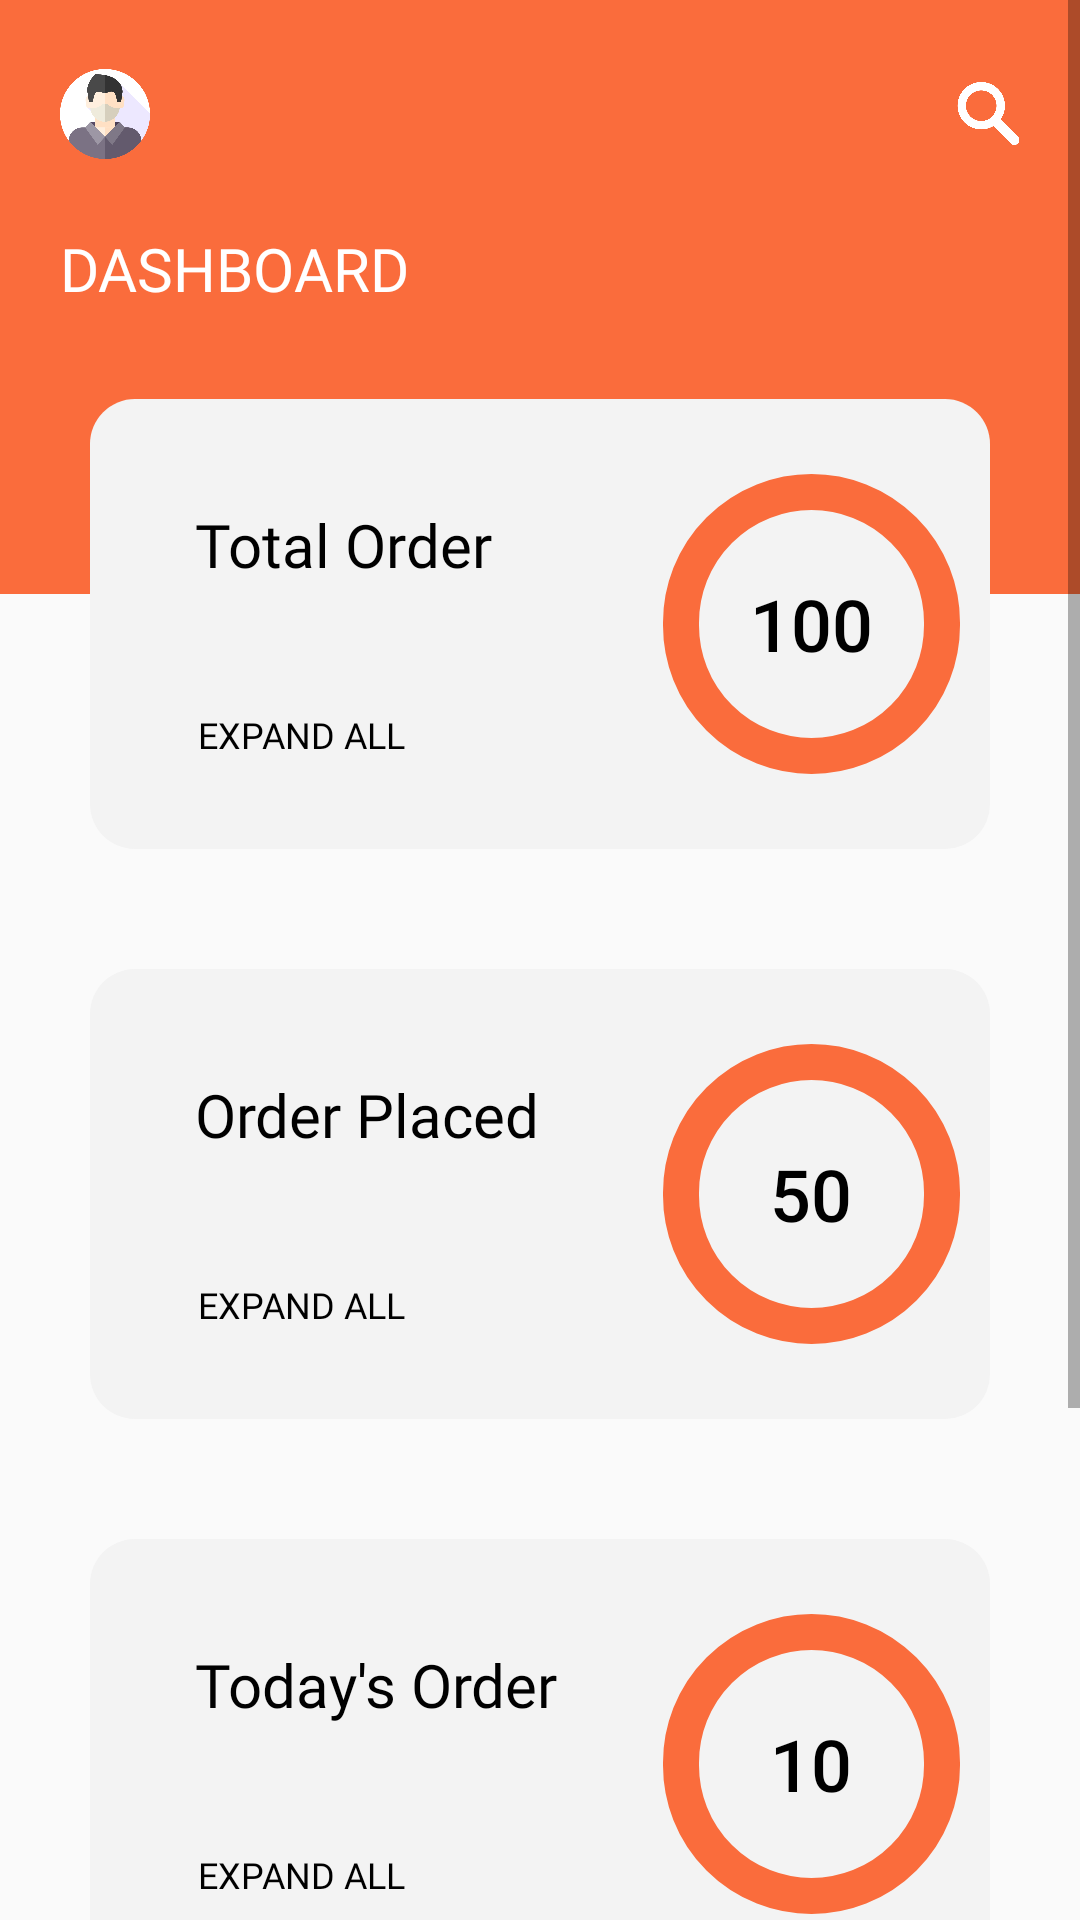

Layout XML and referenced resources for this Android screen:
<!-- AndroidManifest.xml: application theme AppTheme -->
<!-- res/layout/activity_dashboard.xml -->
<?xml version="1.0" encoding="utf-8"?>
<androidx.drawerlayout.widget.DrawerLayout xmlns:android="http://schemas.android.com/apk/res/android"
    xmlns:app="http://schemas.android.com/apk/res-auto"
    xmlns:tools="http://schemas.android.com/tools"
    android:layout_width="match_parent"
    android:layout_height="match_parent"
    tools:context=".Dashboard"
    android:id="@+id/drawer_layout">


    <com.google.android.material.navigation.NavigationView
        android:id="@+id/navigation_view"
        android:layout_width="match_parent"
        android:layout_height="match_parent"
        android:background="#ffffff"
        android:theme="@style/navigationTheme"
        android:layout_gravity="start"
        app:headerLayout="@layout/menu_header"
        app:menu="@menu/main_menu">

    </com.google.android.material.navigation.NavigationView>
    <RelativeLayout
        android:layout_width="match_parent"
        android:layout_height="match_parent">

        <ImageView
            android:layout_width="match_parent"
            android:layout_height="198dp"
            android:background="@color/colorPrimaryDark" />

        <ScrollView
            android:layout_width="match_parent"
            android:layout_height="match_parent">
    <LinearLayout
        android:layout_width="match_parent"
        android:layout_height="wrap_content"
        android:layout_margin="10dp"
        android:orientation="vertical">

        <RelativeLayout
            android:layout_width="match_parent"
            android:layout_height="?actionBarSize"
            android:padding="10dp">

            <ImageView
                android:id="@+id/menu_btn"
                android:layout_width="30dp"
                android:layout_height="30dp"
                android:layout_centerVertical="true"
                android:background="@drawable/profile"
                android:padding="15dp" />

            <ImageView
                android:layout_width="21dp"
                android:layout_height="21dp"
                android:layout_alignParentRight="true"
                android:layout_centerVertical="true"
                android:background="@drawable/search"
                android:padding="15dp" />

        </RelativeLayout>

        <TextView
            android:layout_width="wrap_content"
            android:layout_height="wrap_content"
            android:fontFamily="@font/montserrat_bold"
            android:padding="10dp"
            android:text="Dashboard"
            android:textAllCaps="true"
            android:textColor="#FFFFFF"
            android:textSize="20sp" />

        <RelativeLayout
            android:layout_width="match_parent"
            android:layout_height="150dp"
            android:background="@drawable/circle_button"
            android:layout_margin="20dp">

            <TextView
                android:layout_width="wrap_content"
                android:layout_height="wrap_content"
                android:fontFamily="@font/montserrat"
                android:padding="35dp"
                android:text="Total Order"
                android:textColor="#000000"
                android:textSize="20sp" />

            <Button
                android:layout_width="wrap_content"
                android:layout_height="wrap_content"
                android:layout_alignParentBottom="true"
                android:layout_marginStart="16dp"
                android:layout_marginBottom="10dp"
                android:background="#00000000"
                android:fontFamily="@font/montserrat"
                android:padding="20dp"
                android:text="expand all"
                android:textColor="#000000"
                android:textSize="12sp" />

            <Button
                android:layout_width="99dp"
                android:layout_height="100dp"
                android:layout_alignParentRight="true"
                android:layout_centerVertical="true"
                android:layout_marginEnd="10dp"
                android:background="@drawable/stroke"
                android:padding="20dp"
                android:text="100"
                android:textColor="#000000"
                android:textSize="24sp" />
        </RelativeLayout>

        <RelativeLayout
            android:layout_width="match_parent"
            android:layout_height="150dp"
            android:background="@drawable/circle_button"
            android:layout_margin="20dp">

       <TextView
           android:layout_width="wrap_content"
           android:layout_height="wrap_content"
           android:fontFamily="@font/montserrat"
           android:padding="35dp"
           android:text="Order Placed"
           android:textColor="#000000"
           android:textSize="20sp" />

       <Button
           android:layout_width="wrap_content"
           android:layout_height="wrap_content"
           android:layout_alignParentBottom="true"
           android:layout_marginStart="16dp"
           android:layout_marginBottom="10dp"
           android:background="#00000000"
           android:fontFamily="@font/montserrat"
           android:padding="20dp"
           android:text="expand all"
           android:textColor="#000000"
           android:textSize="12sp" />

            <Button
                android:layout_width="99dp"
                android:layout_height="100dp"
                android:layout_alignParentRight="true"
                android:layout_centerVertical="true"
                android:layout_marginEnd="10dp"
                android:background="@drawable/stroke"
                android:padding="20dp"
                android:text="50"
                android:textColor="#000000"
                android:textSize="24sp" />
        </RelativeLayout>
   <RelativeLayout
            android:layout_width="match_parent"
            android:layout_height="150dp"
            android:background="@drawable/circle_button"
            android:layout_margin="20dp">

       <TextView
           android:layout_width="wrap_content"
           android:layout_height="wrap_content"
           android:fontFamily="@font/montserrat"
           android:padding="35dp"
           android:text="Today's Order"
           android:textColor="#000000"
           android:textSize="20sp" />

       <Button
           android:layout_width="wrap_content"
           android:layout_height="wrap_content"
           android:layout_alignParentBottom="true"
           android:layout_marginStart="16dp"
           android:layout_marginBottom="10dp"
           android:background="#00000000"
           android:fontFamily="@font/montserrat"
           android:padding="20dp"
           android:text="expand all"
           android:textColor="#000000"
           android:textSize="12sp" />

            <Button
                android:layout_width="99dp"
                android:layout_height="100dp"
                android:layout_alignParentRight="true"
                android:layout_centerVertical="true"
                android:layout_marginEnd="10dp"
                android:background="@drawable/stroke"
                android:padding="20dp"
                android:text="10"
                android:textColor="#000000"
                android:textSize="24sp" />
        </RelativeLayout>
  <RelativeLayout
            android:layout_width="match_parent"
            android:layout_height="150dp"
            android:background="@drawable/circle_button"
            android:layout_margin="20dp">

      <TextView
          android:layout_width="wrap_content"
          android:layout_height="wrap_content"
          android:fontFamily="@font/montserrat"
          android:padding="35dp"
          android:text="Order Cancelled"
          android:textColor="#000000"
          android:textSize="20sp" />

      <Button
          android:layout_width="wrap_content"
          android:layout_height="wrap_content"
          android:layout_alignParentBottom="true"
          android:layout_marginStart="16dp"
          android:layout_marginBottom="10dp"
          android:background="#00000000"
          android:fontFamily="@font/montserrat"
          android:padding="20dp"
          android:text="expand all"
          android:textColor="#000000"
          android:textSize="12sp" />

            <Button
                android:layout_width="99dp"
                android:layout_height="100dp"
                android:layout_alignParentRight="true"
                android:layout_centerVertical="true"
                android:layout_marginEnd="10dp"
                android:background="@drawable/stroke"
                android:padding="20dp"
                android:text="20"
                android:textColor="#000000"
                android:textSize="24sp" />
        </RelativeLayout>

    </LinearLayout>
        </ScrollView>
    </RelativeLayout>
</androidx.drawerlayout.widget.DrawerLayout>
<!-- res/layout/menu_header.xml (included above) -->
<?xml version="1.0" encoding="utf-8"?>
<RelativeLayout xmlns:android="http://schemas.android.com/apk/res/android"
    android:layout_width="match_parent"
    android:layout_height="200dp"
    android:background="#ffffff"
    android:paddingLeft="15dp">

    <TextView
        android:id="@+id/menu_slogan"
        android:layout_alignParentBottom="true"
        android:layout_height="wrap_content"
        android:layout_marginBottom="10dp"
        android:layout_width="wrap_content"
        android:text="Tagline"
        android:fontFamily="@font/montserrat"/>
    <TextView
        android:fontFamily="@font/montserrat"
        android:id="@+id/app_name"
        android:layout_above="@id/menu_slogan"
        android:layout_height="wrap_content"
        android:layout_width="wrap_content"
        android:text="Profile Name"
        android:textColor="#000000"
        android:textSize="24sp" />
    <ImageView
        android:layout_alignParentBottom="true"
        android:layout_alignParentRight="true"
        android:layout_height="175dp"
        android:layout_width="160dp"
        android:src="@drawable/profile" />
</RelativeLayout>
<!-- resources referenced by this layout -->
<resources>
  <color name="colorPrimaryDark">#FA6C3C</color>
  <!-- drawable circle_button (drawable) -->
  <?xml version="1.0" encoding="utf-8"?>
  <shape xmlns:android="http://schemas.android.com/apk/res/android">
      <solid android:color="#F3F3F3"/>
      <corners android:radius="15dp"/>
      <padding android:left="0dp" android:top="0dp" android:right="0dp" android:bottom="0dp" />
  </shape>
  <!-- drawable profile: png bitmap (drawable-v24, 27881 bytes) -->
  <!-- drawable search: png bitmap (drawable-v24, 12396 bytes) -->
  <!-- drawable stroke (drawable) -->
  <?xml version="1.0" encoding="utf-8"?>
  <shape xmlns:android="http://schemas.android.com/apk/res/android">
  
      <corners android:radius="45dp"/>
      <stroke android:color="@color/colorPrimaryDark"
          android:width="12dp"/>
  
  </shape>
  <style name="navigationTheme">
          <item name="colorControlHighlight">#F3F3F3</item>
      </style>
  <style name="AppTheme" parent="Theme.AppCompat.Light.NoActionBar">
          
          <item name="colorPrimary">
              @color/colorPrimary</item>
          <item name="colorPrimaryDark">
              @color/colorPrimaryDark</item>
          <item name="colorAccent">
              @color/colorAccent</item>
          <item name="android:windowContentTransitions">true</item>
  
      </style>
  <color name="colorPrimary">#FA6C3C</color>
  <color name="colorAccent">#FA6C3C</color>
</resources>
